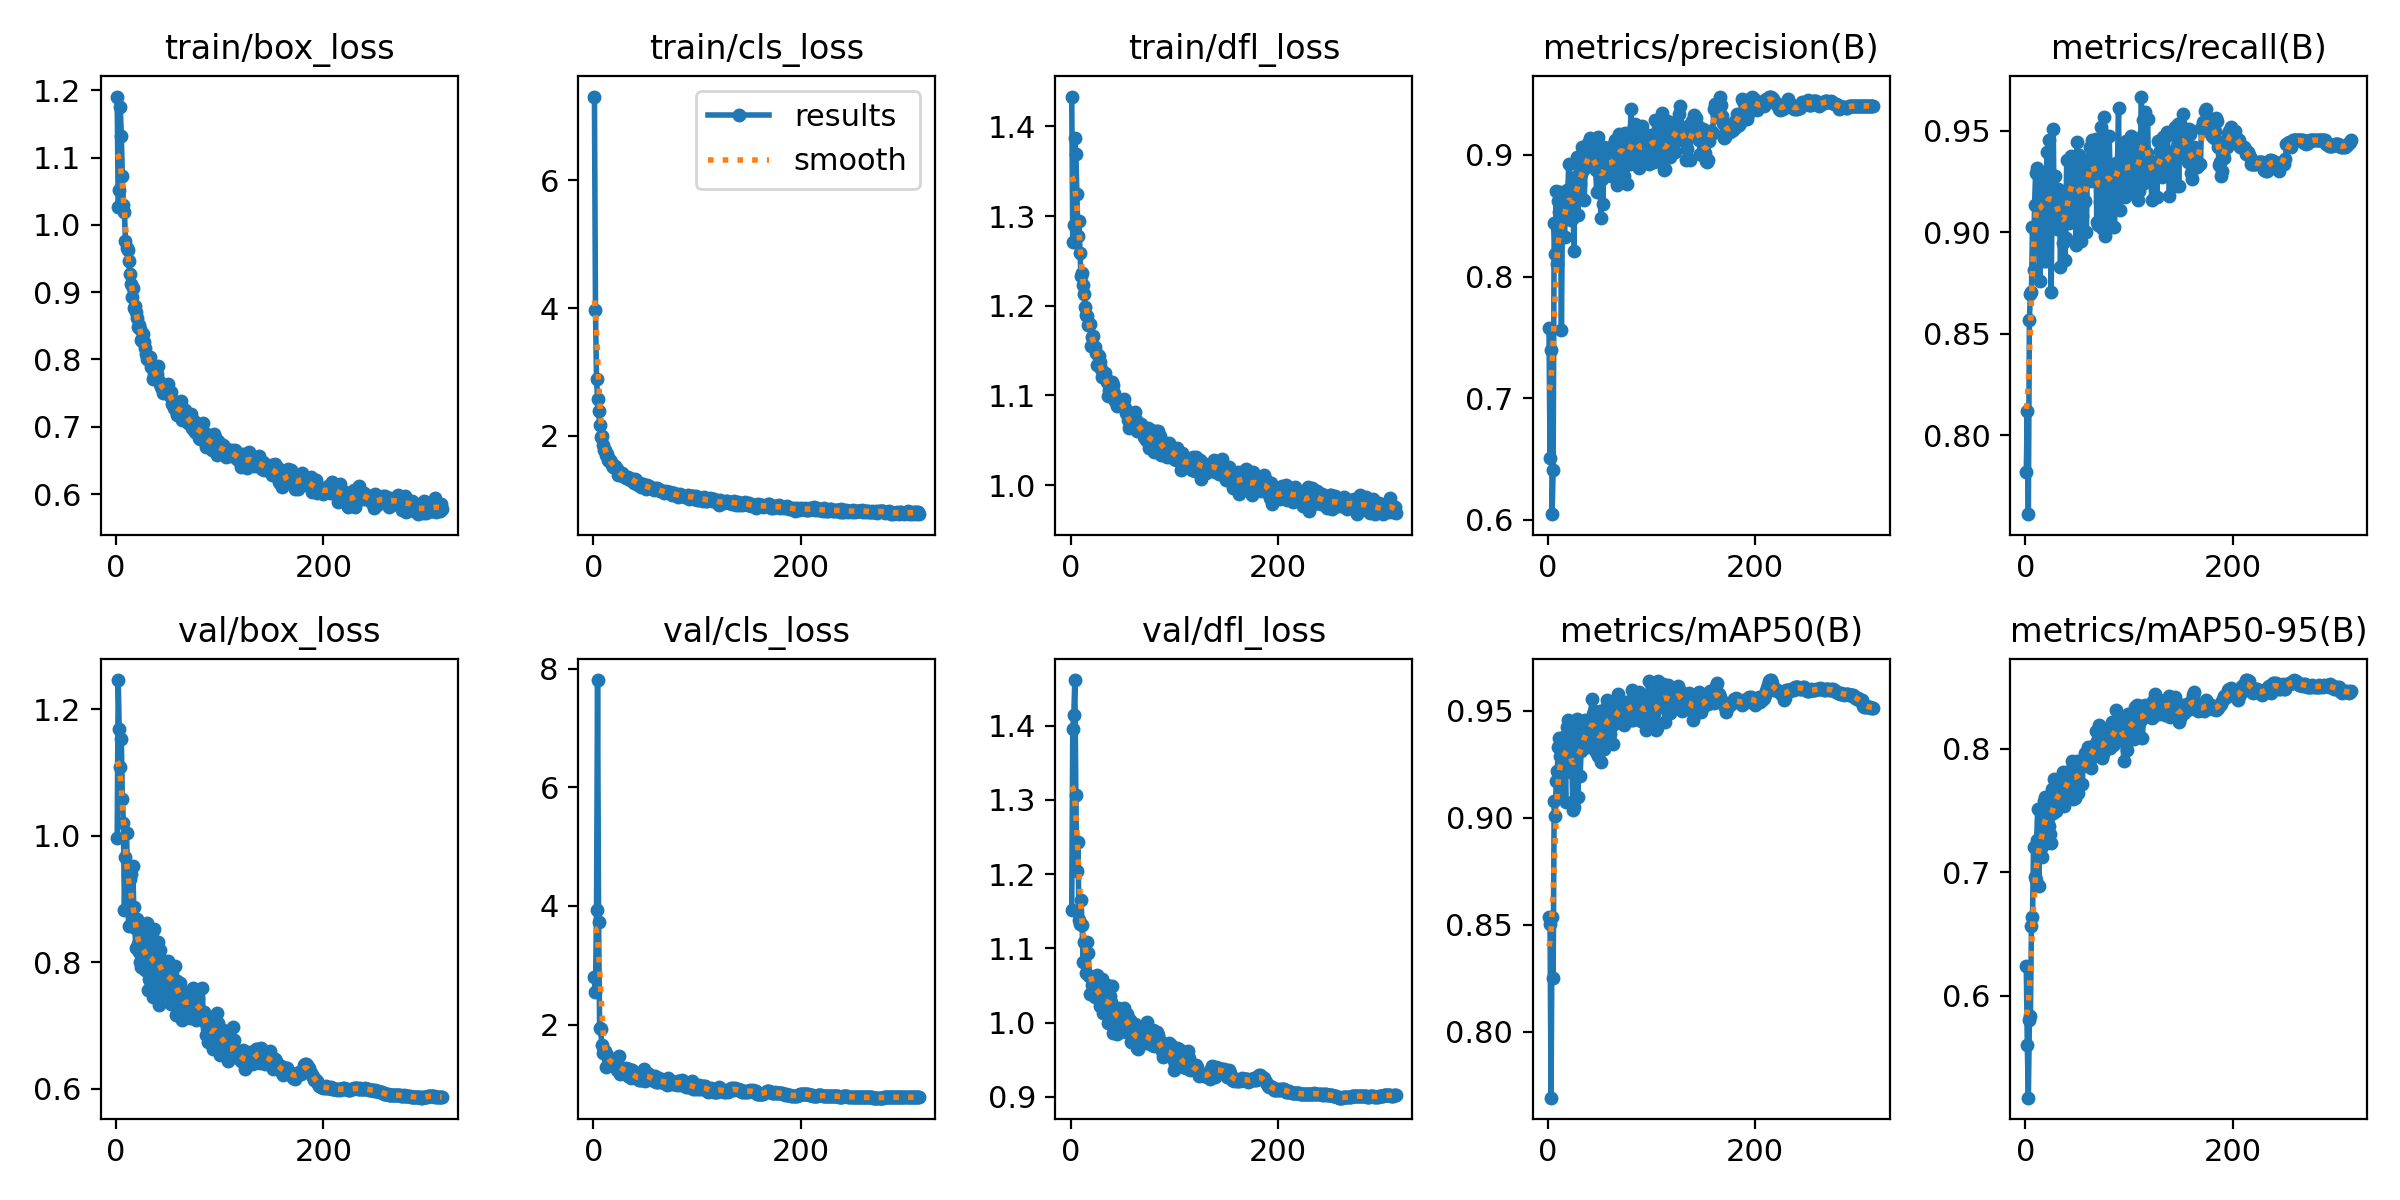

The table this chart was drawn from, first rows:
epoch, time, train/box_loss, train/cls_loss, train/dfl_loss, metrics/precision(B), metrics/recall(B), metrics/mAP50(B), metrics/mAP50-95(B), val/box_loss, val/cls_loss, val/dfl_loss, lr/pg0, lr/pg1, lr/pg2
1, 75.51, 1.191, 7.316, 1.433, 0.7575, 0.782, 0.8535, 0.6244, 0.9955, 2.794, 1.152, 0.003307, 0.003307, 0.003307
2, 129.6, 1.027, 3.967, 1.271, 0.6511, 0.8119, 0.8503, 0.5604, 1.246, 2.553, 1.396, 0.006641, 0.006641, 0.006641
3, 183.7, 1.051, 2.891, 1.29, 0.7399, 0.7611, 0.7692, 0.5177, 1.169, 3.929, 1.414, 0.009974, 0.009974, 0.009974
4, 237.2, 1.175, 2.573, 1.387, 0.6047, 0.8568, 0.8537, 0.5804, 1.109, 7.808, 1.461, 0.01, 0.01, 0.01
5, 291.1, 1.132, 2.389, 1.369, 0.6413, 0.8694, 0.825, 0.5837, 1.152, 3.734, 1.307, 0.01, 0.01, 0.01
6, 345.5, 1.072, 2.172, 1.325, 0.8441, 0.8706, 0.9078, 0.6569, 1.058, 1.945, 1.204, 0.01, 0.01, 0.01
7, 397.9, 1.03, 1.976, 1.278, 0.8187, 0.9023, 0.901, 0.6635, 1.021, 1.926, 1.244, 0.01, 0.01, 0.01
8, 448.3, 1.019, 1.988, 1.294, 0.87, 0.8813, 0.9175, 0.7208, 0.8828, 1.66, 1.138, 0.01, 0.01, 0.01
9, 497.8, 0.9762, 1.846, 1.258, 0.8105, 0.9132, 0.9221, 0.6965, 0.9659, 1.518, 1.132, 0.01, 0.01, 0.01
10, 549.1, 0.9659, 1.771, 1.233, 0.862, 0.9289, 0.933, 0.6935, 1.005, 1.558, 1.165, 0.01, 0.01, 0.01
11, 599.9, 0.9621, 1.781, 1.237, 0.8531, 0.9315, 0.9375, 0.7264, 0.938, 1.55, 1.131, 0.01, 0.01, 0.01
12, 650.8, 0.9465, 1.691, 1.224, 0.8694, 0.9283, 0.9289, 0.7511, 0.8565, 1.285, 1.082, 0.01, 0.01, 0.01
13, 701.3, 0.927, 1.71, 1.213, 0.7559, 0.9145, 0.9114, 0.6889, 0.932, 1.485, 1.109, 0.01, 0.01, 0.01
14, 751.9, 0.9117, 1.618, 1.199, 0.8606, 0.876, 0.9344, 0.7258, 0.9395, 1.429, 1.108, 0.01, 0.01, 0.01
15, 801.9, 0.8931, 1.606, 1.19, 0.8542, 0.9281, 0.9257, 0.7198, 0.8599, 1.33, 1.067, 0.01, 0.01, 0.01
16, 851.9, 0.9056, 1.614, 1.189, 0.8328, 0.9263, 0.9384, 0.7121, 0.9514, 1.413, 1.109, 0.01, 0.01, 0.01
17, 901.7, 0.8768, 1.593, 1.178, 0.8602, 0.9188, 0.9074, 0.7221, 0.8872, 1.409, 1.094, 0.01, 0.01, 0.01
18, 951.5, 0.879, 1.544, 1.178, 0.8712, 0.8856, 0.9425, 0.7573, 0.8537, 1.349, 1.063, 0.01, 0.01, 0.01
19, 1001, 0.8705, 1.505, 1.179, 0.8664, 0.9088, 0.946, 0.7613, 0.8219, 1.354, 1.038, 0.01, 0.01, 0.01
20, 1049, 0.8616, 1.501, 1.155, 0.8923, 0.8859, 0.9336, 0.7521, 0.8684, 1.316, 1.061, 0.01, 0.01, 0.01
21, 1100, 0.8481, 1.529, 1.165, 0.8731, 0.9394, 0.9417, 0.7553, 0.8286, 1.362, 1.05, 0.01, 0.01, 0.01
22, 1150, 0.8511, 1.491, 1.166, 0.8465, 0.9303, 0.9215, 0.7443, 0.8157, 1.292, 1.048, 0.01, 0.01, 0.01
23, 1200, 0.8452, 1.481, 1.154, 0.8472, 0.9453, 0.9263, 0.7372, 0.8009, 1.24, 1.035, 0.01, 0.01, 0.01
24, 1249, 0.8287, 1.382, 1.148, 0.8662, 0.9057, 0.9038, 0.7308, 0.7916, 1.316, 1.041, 0.009999, 0.009999, 0.009999
25, 1299, 0.8277, 1.412, 1.134, 0.8214, 0.8704, 0.9052, 0.7241, 0.8523, 1.467, 1.064, 0.009999, 0.009999, 0.009999
26, 1349, 0.8375, 1.397, 1.145, 0.8822, 0.9196, 0.9435, 0.7671, 0.8274, 1.166, 1.033, 0.009999, 0.009999, 0.009999
27, 1400, 0.8259, 1.378, 1.144, 0.8755, 0.9507, 0.9371, 0.7477, 0.8544, 1.224, 1.057, 0.009999, 0.009999, 0.009999
28, 1450, 0.8173, 1.415, 1.138, 0.8987, 0.9072, 0.9464, 0.7758, 0.787, 1.256, 1.023, 0.009999, 0.009999, 0.009999
29, 1499, 0.8081, 1.363, 1.13, 0.8503, 0.9277, 0.9099, 0.7501, 0.803, 1.244, 1.033, 0.009999, 0.009999, 0.009999
30, 1548, 0.8006, 1.354, 1.12, 0.8811, 0.9034, 0.9329, 0.7496, 0.8614, 1.209, 1.058, 0.009999, 0.009999, 0.009999
31, 1598, 0.8027, 1.342, 1.122, 0.8763, 0.9017, 0.9196, 0.7606, 0.7565, 1.275, 1.013, 0.009999, 0.009999, 0.009999
32, 1647, 0.7992, 1.342, 1.123, 0.8843, 0.9214, 0.9312, 0.7693, 0.7736, 1.234, 1.023, 0.009999, 0.009999, 0.009999
33, 1696, 0.804, 1.353, 1.125, 0.9065, 0.9196, 0.9394, 0.768, 0.7703, 1.14, 1.016, 0.009999, 0.009999, 0.009999
34, 1747, 0.7895, 1.336, 1.119, 0.8876, 0.8825, 0.9342, 0.7633, 0.8151, 1.246, 1.035, 0.009999, 0.009999, 0.009999
35, 1797, 0.7895, 1.308, 1.115, 0.8632, 0.9176, 0.9384, 0.7609, 0.8454, 1.195, 1.05, 0.009999, 0.009999, 0.009999
36, 1846, 0.7712, 1.326, 1.099, 0.8931, 0.8946, 0.946, 0.7813, 0.745, 1.105, 1, 0.009999, 0.009999, 0.009999
37, 1897, 0.7783, 1.323, 1.106, 0.8957, 0.9164, 0.9391, 0.754, 0.8522, 1.242, 1.034, 0.009999, 0.009999, 0.009999
38, 1947, 0.7761, 1.289, 1.101, 0.897, 0.8862, 0.9413, 0.7649, 0.821, 1.151, 1.035, 0.009999, 0.009999, 0.009999
39, 1998, 0.7782, 1.26, 1.115, 0.9099, 0.897, 0.9331, 0.7643, 0.8158, 1.147, 1.028, 0.009999, 0.009999, 0.009999
40, 2048, 0.7896, 1.316, 1.115, 0.8908, 0.9357, 0.9415, 0.7668, 0.8325, 1.131, 1.049, 0.009999, 0.009999, 0.009999
41, 2098, 0.7679, 1.303, 1.112, 0.9139, 0.9177, 0.9343, 0.7758, 0.7319, 1.105, 0.9858, 0.009998, 0.009998, 0.009998
42, 2147, 0.7629, 1.259, 1.103, 0.9067, 0.9043, 0.9555, 0.7819, 0.8191, 1.123, 1.014, 0.009998, 0.009998, 0.009998
43, 2193, 0.7597, 1.231, 1.094, 0.8983, 0.9102, 0.9487, 0.777, 0.7962, 1.076, 1.017, 0.009998, 0.009998, 0.009998
44, 2241, 0.7578, 1.264, 1.094, 0.8958, 0.9375, 0.9499, 0.7791, 0.7966, 1.059, 1.012, 0.009998, 0.009998, 0.009998
45, 2285, 0.7499, 1.22, 1.088, 0.8899, 0.9248, 0.9465, 0.7903, 0.7569, 1.057, 0.9848, 0.009998, 0.009998, 0.009998
46, 2333, 0.7542, 1.196, 1.095, 0.8876, 0.9367, 0.9306, 0.7592, 0.8013, 1.153, 1.02, 0.009998, 0.009998, 0.009998
47, 2383, 0.752, 1.234, 1.094, 0.8696, 0.9343, 0.9449, 0.7881, 0.7491, 1.062, 1.001, 0.009998, 0.009998, 0.009998
48, 2433, 0.752, 1.239, 1.093, 0.9147, 0.9154, 0.9289, 0.7604, 0.7933, 1.148, 1.016, 0.009998, 0.009998, 0.009998
49, 2483, 0.753, 1.223, 1.09, 0.8959, 0.8937, 0.9323, 0.78, 0.7675, 1.252, 0.9986, 0.009998, 0.009998, 0.009998
50, 2532, 0.7633, 1.212, 1.092, 0.9007, 0.9442, 0.9499, 0.7901, 0.8014, 1.051, 1.015, 0.009998, 0.009998, 0.009998
51, 2580, 0.7533, 1.163, 1.097, 0.8484, 0.9146, 0.926, 0.7638, 0.7897, 1.189, 1.02, 0.009998, 0.009998, 0.009998
52, 2629, 0.7453, 1.221, 1.086, 0.88, 0.938, 0.9464, 0.7835, 0.7705, 1.084, 0.9995, 0.009997, 0.009997, 0.009997
53, 2678, 0.7509, 1.187, 1.08, 0.8597, 0.9296, 0.9414, 0.7897, 0.734, 1.141, 0.987, 0.009997, 0.009997, 0.009997
54, 2727, 0.7336, 1.205, 1.08, 0.9064, 0.8958, 0.9321, 0.7713, 0.782, 1.159, 1.011, 0.009997, 0.009997, 0.009997
55, 2775, 0.7348, 1.177, 1.073, 0.8984, 0.9079, 0.9349, 0.7717, 0.7905, 1.103, 1.006, 0.009997, 0.009997, 0.009997
56, 2822, 0.7277, 1.177, 1.063, 0.8938, 0.9261, 0.9516, 0.79, 0.7711, 1.08, 0.9999, 0.009997, 0.009997, 0.009997
57, 2869, 0.7335, 1.155, 1.069, 0.8873, 0.9158, 0.9549, 0.7891, 0.7932, 1.071, 1.003, 0.009997, 0.009997, 0.009997
58, 2915, 0.7231, 1.152, 1.065, 0.9045, 0.9153, 0.9454, 0.7964, 0.7161, 1.056, 0.9744, 0.009997, 0.009997, 0.009997
59, 2960, 0.7169, 1.178, 1.069, 0.9023, 0.9002, 0.9475, 0.7889, 0.7695, 1.132, 0.9959, 0.009997, 0.009997, 0.009997
60, 3006, 0.7192, 1.164, 1.074, 0.8884, 0.9348, 0.9393, 0.7865, 0.7362, 1.037, 0.974, 0.009997, 0.009997, 0.009997
... 254 more rows
